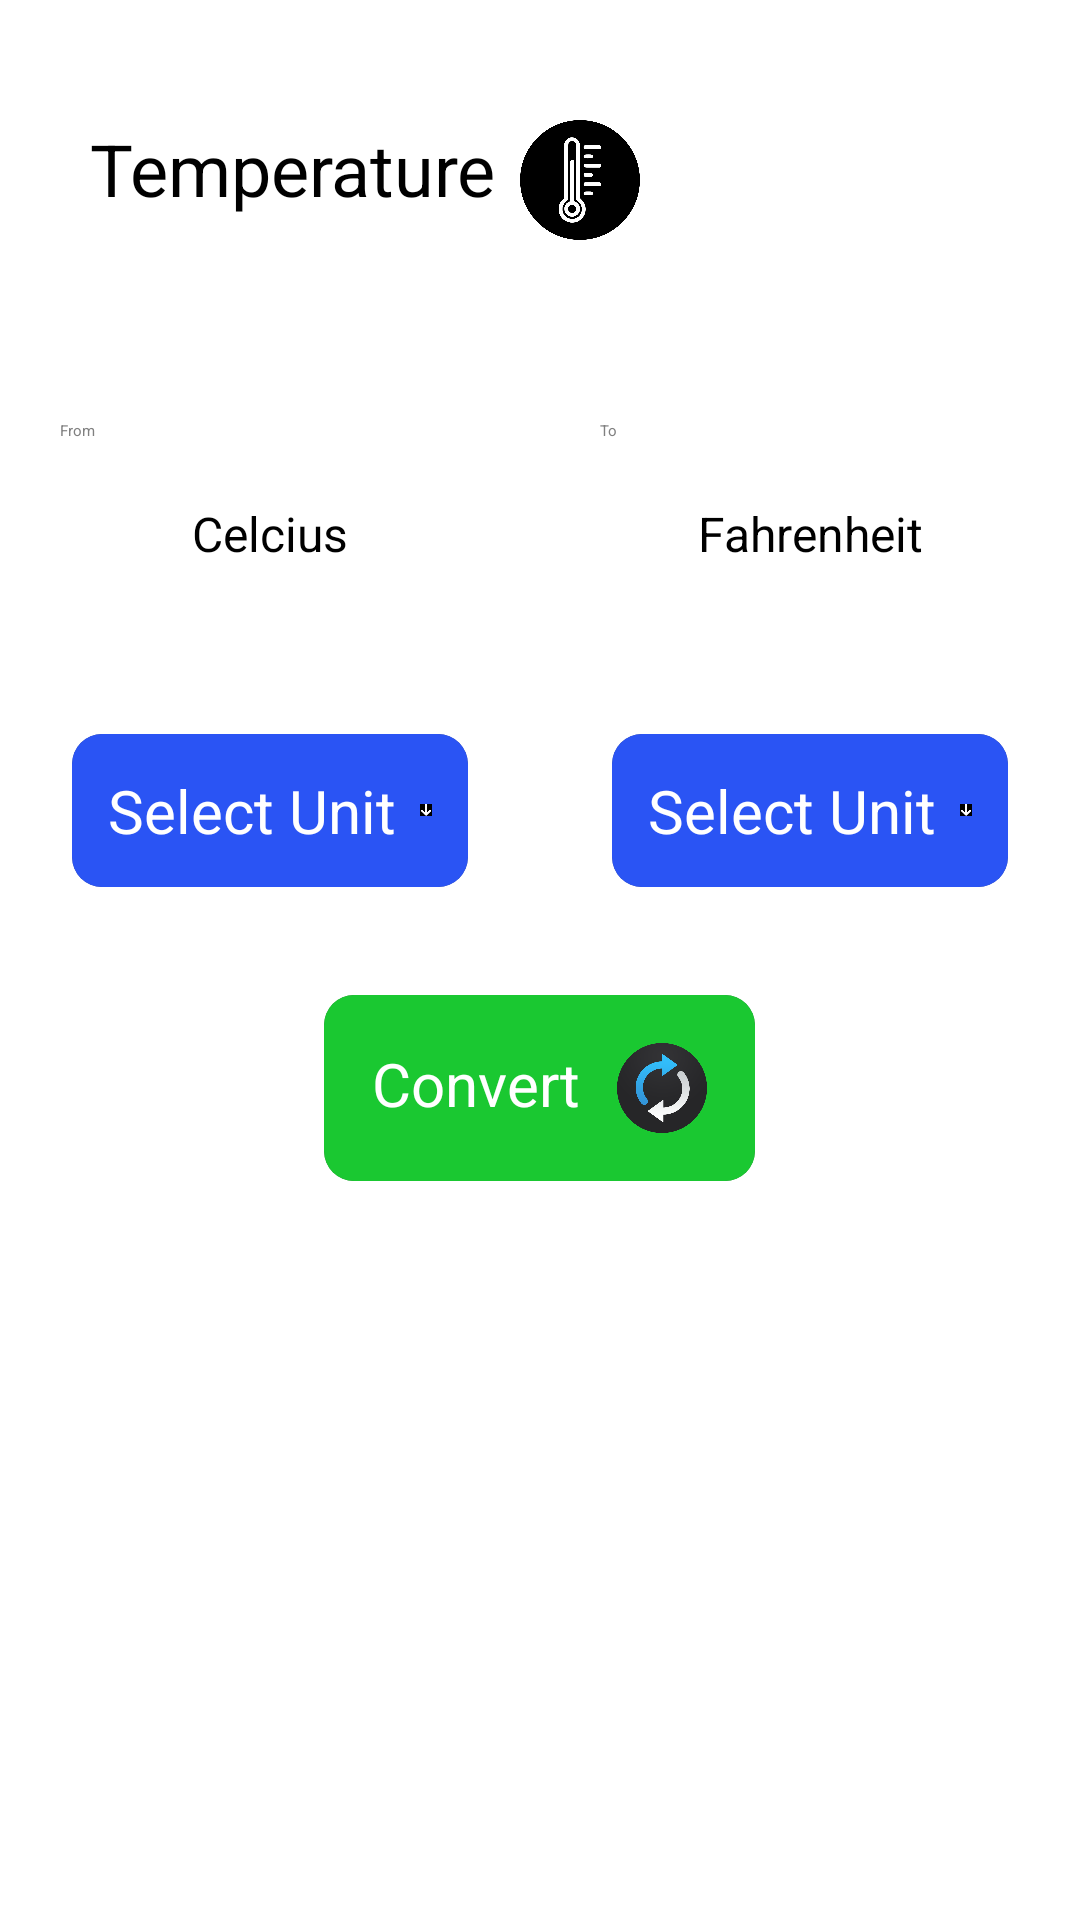

Layout XML and referenced resources for this Android screen:
<!-- AndroidManifest.xml: application theme Theme.MyUnitConverter -->
<!-- res/layout/activity_temp_cal.xml -->
<?xml version="1.0" encoding="utf-8"?>
<RelativeLayout xmlns:android="http://schemas.android.com/apk/res/android"
xmlns:app="http://schemas.android.com/apk/res-auto"
xmlns:tools="http://schemas.android.com/tools"
android:id="@+id/temp_relativeLayout"
android:layout_width="match_parent"
android:layout_height="match_parent"
android:background="@color/background"
tools:context=".temp_cal">

<LinearLayout
    android:id="@+id/ll_heading"
    android:layout_width="match_parent"
    android:layout_height="wrap_content"
    android:layout_marginBottom="20dp"
    android:orientation="horizontal">

    <TextView
        android:id="@+id/tv_text"
        android:layout_width="wrap_content"
        android:layout_height="wrap_content"
        android:layout_marginLeft="30dp"
        android:layout_marginTop="40dp"
        android:text="Temperature"
        android:textColor="@color/textColor"
        android:textSize="24sp" />

    <ImageView
        android:layout_width="40dp"
        android:layout_height="40dp"
        android:layout_marginLeft="8dp"
        android:layout_marginTop="40dp"
        android:src="@drawable/temperature" />

</LinearLayout>

<LinearLayout
    android:id="@+id/editTextLinearLayout"
    android:layout_width="match_parent"
    android:layout_below="@id/ll_heading"
    android:layout_height="wrap_content"
    android:layout_marginTop="20dp"
    android:orientation="horizontal"
    android:weightSum="2">

    <LinearLayout
        android:layout_width="0dp"
        android:layout_height="wrap_content"
        android:layout_weight="1"
        android:orientation="vertical">

        <EditText
            android:id="@+id/et_fromUnit"
            android:layout_width="match_parent"
            android:layout_height="wrap_content"
            android:layout_margin="8dp"
            android:background="@drawable/bg"
            android:hint="From"
            android:inputType="phone"
            android:padding="12dp"
            android:textColor="@color/textColor"
            android:textColorHint="@color/hintColor"
            android:textCursorDrawable="@null" />

        <TextView
            android:id="@+id/tv_fromUnit"
            android:layout_width="match_parent"
            android:layout_height="wrap_content"
            android:text="Celcius"
            android:textAlignment="center"
            android:textColor="@color/textColor"
            android:textSize="16sp" />

    </LinearLayout>

    <LinearLayout
        android:layout_width="0dp"
        android:layout_height="wrap_content"
        android:layout_weight="1"
        android:orientation="vertical">

        <EditText
            android:id="@+id/et_toUnit"
            android:layout_width="match_parent"
            android:layout_height="wrap_content"
            android:layout_margin="8dp"
            android:background="@drawable/bg"
            android:hint="To"
            android:enabled="false"
            android:inputType="none"
            android:padding="12dp"
            android:textColor="@color/textColor"
            android:textColorHint="@color/hintColor"
            android:textCursorDrawable="@null" />

        <TextView
            android:id="@+id/tv_toUnit"
            android:layout_width="match_parent"
            android:layout_height="wrap_content"
            android:text="Fahrenheit"
            android:textAlignment="center"
            android:textColor="@color/textColor"
            android:textSize="16sp" />

    </LinearLayout>

</LinearLayout>

<LinearLayout
    android:id="@+id/listViewLinearLayout"
    android:layout_width="match_parent"
    android:layout_height="wrap_content"


    android:layout_below="@id/editTextLinearLayout"
    android:layout_marginTop="40dp"
    android:orientation="horizontal"
    android:weightSum="2">

    <androidx.cardview.widget.CardView
        android:id="@+id/fromUnit"
        android:layout_width="0dp"
        android:layout_height="wrap_content"
        android:layout_marginLeft="24dp"
        android:layout_marginTop="16dp"
        android:layout_marginRight="24dp"
        android:layout_marginBottom="12dp"
        android:layout_weight="1"
        app:cardCornerRadius="10dp"
        app:cardElevation="10dp">

        <RelativeLayout
            android:layout_width="wrap_content"
            android:layout_height="wrap_content"
            android:background="@color/selectunit"
            android:padding="4dp">

            <RelativeLayout
                android:id="@+id/rl_fromUnit"
                android:layout_width="match_parent"
                android:layout_height="wrap_content"
                android:layout_centerInParent="true"
                android:padding="8dp">

                <TextView
                    android:id="@+id/tv2_fromUnit"
                    android:layout_width="wrap_content"
                    android:layout_height="wrap_content"
                    android:layout_marginRight="4dp"
                    android:text="Select Unit"
                    android:textColor="@color/white"
                    android:textSize="20sp" />

                <ImageView
                    android:layout_width="20dp"
                    android:layout_height="20dp"
                    android:layout_centerVertical="true"
                    android:layout_marginLeft="4dp"
                    android:layout_toRightOf="@id/tv2_fromUnit"
                    android:src="@drawable/down_arrow"
                    app:tint="@color/white" />

            </RelativeLayout>

        </RelativeLayout>

    </androidx.cardview.widget.CardView>

    <androidx.cardview.widget.CardView
        android:id="@+id/toUnit"
        android:layout_width="0dp"
        android:layout_height="wrap_content"
        android:layout_marginLeft="24dp"
        android:layout_marginTop="16dp"
        android:layout_marginRight="24dp"
        android:layout_marginBottom="12dp"
        android:layout_weight="1"
        app:cardCornerRadius="10dp"
        app:cardElevation="10dp">

        <RelativeLayout
            android:layout_width="wrap_content"
            android:layout_height="wrap_content"
            android:background="@color/selectunit"
            android:padding="4dp">

            <RelativeLayout
                android:id="@+id/rl_selectToUnit"
                android:layout_width="match_parent"
                android:layout_height="wrap_content"
                android:layout_centerInParent="true"
                android:padding="8dp">

                <TextView
                    android:id="@+id/tv2_toUnit"
                    android:layout_width="wrap_content"
                    android:layout_height="wrap_content"
                    android:layout_marginRight="4dp"
                    android:text="Select Unit"
                    android:textColor="@color/white"
                    android:textSize="20sp" />

                <ImageView
                    android:layout_width="20dp"
                    android:layout_height="20dp"
                    android:layout_centerVertical="true"
                    android:layout_marginLeft="4dp"
                    android:layout_toRightOf="@id/tv2_toUnit"
                    android:src="@drawable/down_arrow"
                    app:tint="@color/white" />

            </RelativeLayout>

        </RelativeLayout>

    </androidx.cardview.widget.CardView>

</LinearLayout>

<androidx.cardview.widget.CardView
    android:id="@+id/cv_convert"
    android:layout_width="wrap_content"
    android:layout_height="wrap_content"
    android:layout_below="@id/listViewLinearLayout"
    android:layout_centerHorizontal="true"
    android:layout_marginLeft="24dp"
    android:layout_marginTop="24dp"
    app:cardCornerRadius="10dp"
    app:cardElevation="10dp">

    <RelativeLayout
        android:layout_width="wrap_content"
        android:layout_height="wrap_content"
        android:background="@color/convertUnit"
        android:padding="8dp">

        <RelativeLayout
            android:layout_width="wrap_content"
            android:layout_height="wrap_content"
            android:layout_centerInParent="true"
            android:padding="8dp">

            <TextView
                android:id="@+id/btn_convert"
                android:layout_width="wrap_content"
                android:layout_height="wrap_content"


                android:layout_marginRight="4dp"
                android:text="Convert"
                android:textColor="@color/white"
                android:textSize="20sp" />

            <ImageView
                android:layout_width="30dp"
                android:layout_height="30dp"
                android:layout_marginLeft="8dp"
                android:layout_toRightOf="@id/btn_convert"
                android:src="@drawable/convert" />

        </RelativeLayout>

    </RelativeLayout>

</androidx.cardview.widget.CardView>


</RelativeLayout>
<!-- resources referenced by this layout -->
<resources>
  <color name="background">#FFFFFFFF</color>
  <color name="convertUnit">#1ac831</color>
  <color name="hintColor">#808080</color>
  <color name="selectunit">#2a54f4</color>
  <color name="textColor">#FF000000</color>
  <color name="white">#FFFFFFFF</color>
  <!-- drawable convert: png bitmap (drawable, 30964 bytes) -->
  <!-- drawable down_arrow: png bitmap (drawable, 1383 bytes) -->
  <!-- drawable temperature: png bitmap (drawable, 29940 bytes) -->
</resources>
